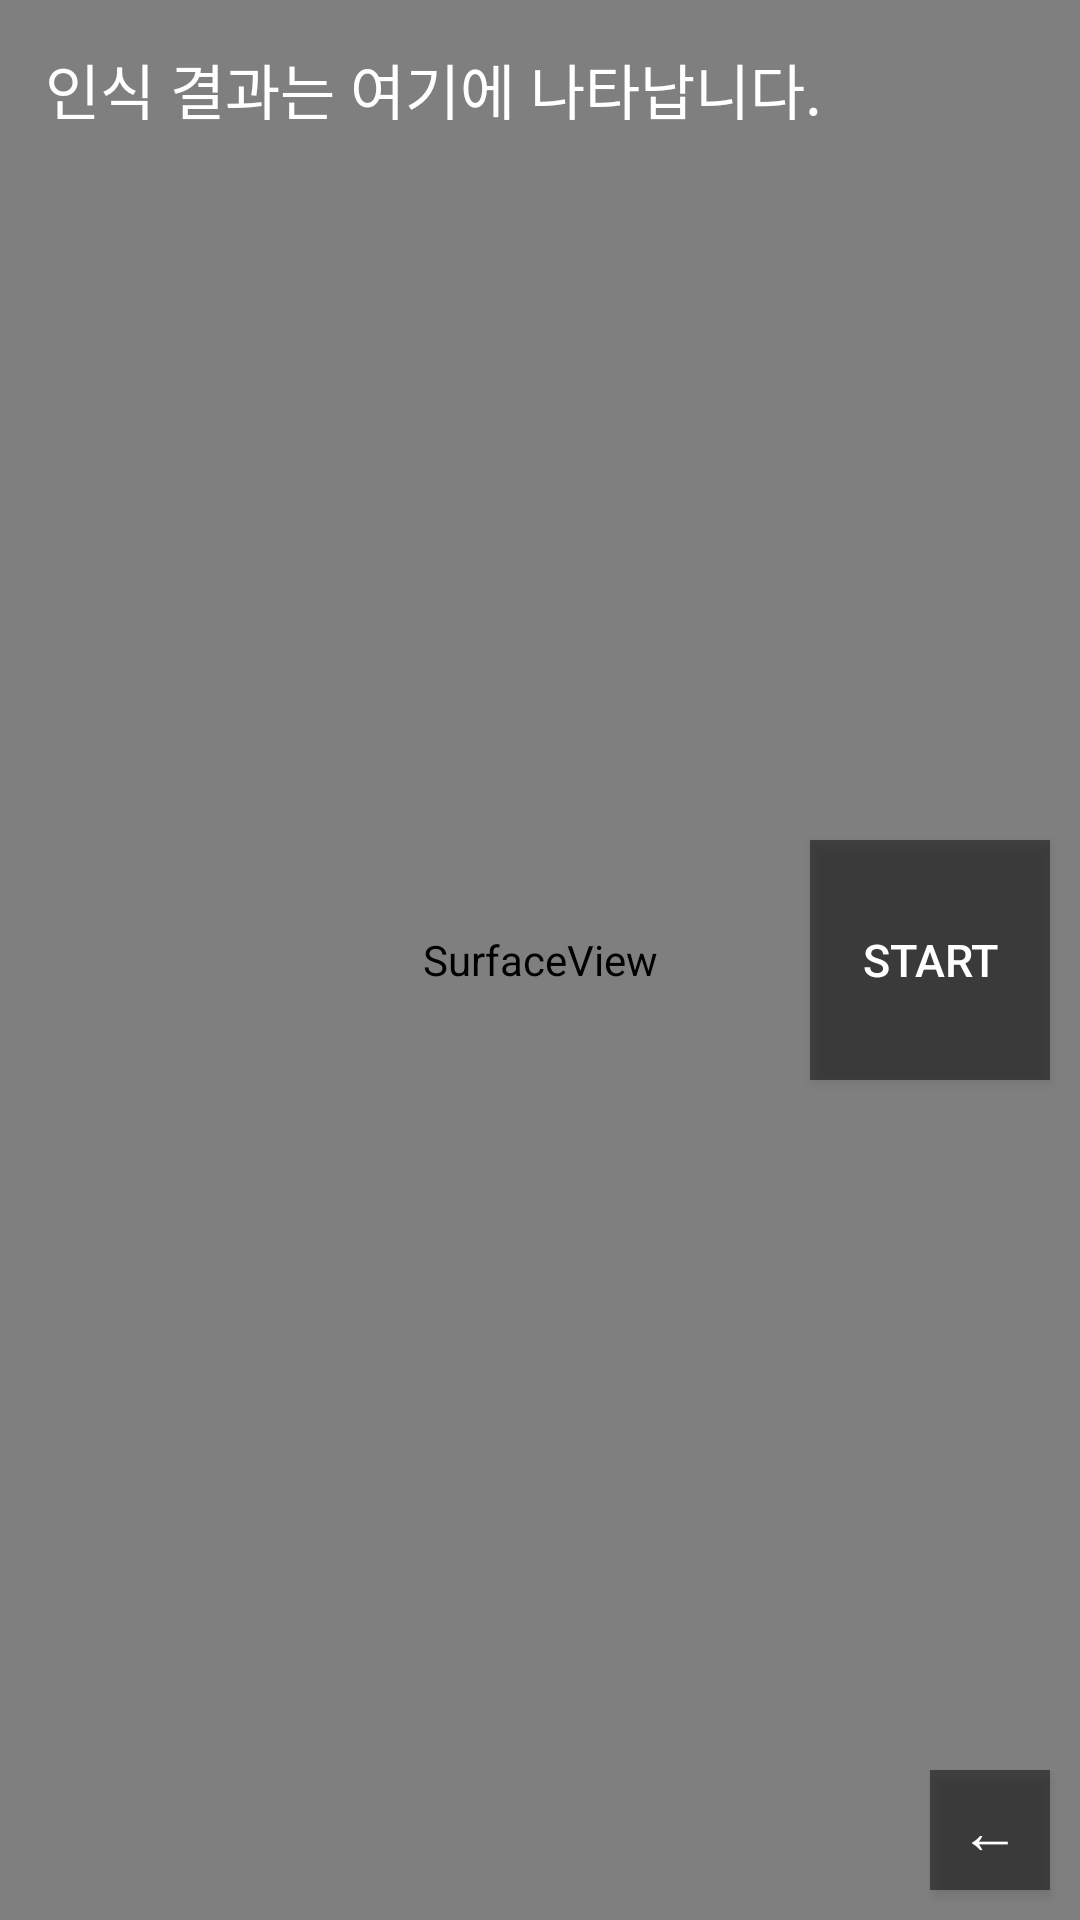

The Android layout XML behind this screen, and the referenced resources:
<!-- AndroidManifest.xml: application theme AppTheme -->
<!-- res/layout/camera_view.xml -->
<?xml version="1.0" encoding="utf-8"?>
<RelativeLayout xmlns:android="http://schemas.android.com/apk/res/android"
    xmlns:app="http://schemas.android.com/apk/res-auto"
    xmlns:tools="http://schemas.android.com/tools"
    android:layout_width="fill_parent"
    android:layout_height="fill_parent"

    >

    <org.opencv.android.JavaCameraView
        android:id="@+id/activity_surface_view_c"
        android:layout_width="match_parent"
        android:layout_height="match_parent"/>
    
    <SurfaceView
        android:id="@+id/surface_roi_border"
        android:layout_width="match_parent"
        android:layout_height="match_parent"
        android:background="#00ff00" />

    <SurfaceView
        android:id="@+id/surface_roi"
        android:layout_width="match_parent"
        android:layout_height="match_parent"
        android:background="#00ff0000" />


    
    <Button
        android:id="@+id/btn_ocrstart"
        android:layout_width="80dp"
        android:layout_height="80dp"
        android:layout_alignParentEnd="true"
        android:layout_alignParentRight="true"
        android:layout_centerVertical="true"
        android:layout_marginRight="10dp"
        android:background="#7d010000"
        android:onClick="onClickButton"
        android:text="Start"
        android:textColor="#ffffff"
        android:textSize="15dp" />

    <Button
        android:id="@+id/btn_finish"
        android:layout_width="40dp"
        android:layout_height="40dp"
        android:background="#7d010000"
        android:layout_alignParentRight="true"
        android:layout_alignParentBottom="true"
        android:layout_marginBottom="10dp"
        android:layout_marginRight="10dp"
        android:onClick="onClickButton"
        android:text="←"
        android:textColor="#ffffff"
        android:textSize="20dp"
        />

    
    <TextView
        android:id="@+id/text_ocrresult"
        android:layout_width="wrap_content"
        android:layout_height="50dp"
        android:layout_marginTop="15dp"
        android:layout_marginLeft="15dp"
        android:text="@string/ocr_result_tip"
        android:textColor="@android:color/white"
        android:textSize="20dp" />

    <ImageView
        android:id="@+id/image_capture"
        android:layout_width="205dp"
        android:layout_height="365dp"
        android:layout_centerInParent="true" />

</RelativeLayout>
<!-- resources referenced by this layout -->
<resources>
  <string name="ocr_result_tip">인식 결과는 여기에 나타납니다.</string>
  <style name="AppTheme" parent="Theme.AppCompat.Light.DarkActionBar">
          
          <item name="colorPrimary">@color/colorPrimary</item>
          <item name="colorPrimaryDark">@color/colorPrimaryDark</item>
          <item name="colorAccent">@color/colorAccent</item>
  
      
      <item name="windowActionBar">false</item>
      <item name="windowNoTitle">true</item>
      </style>
  <!-- not gathered from this repository: default colours our renderer supplied (Android Studio template values) -->
  <color name="colorPrimary">#FF6200EE</color>
  <color name="colorPrimaryDark">#FF3700B3</color>
  <color name="colorAccent">#FF03DAC5</color>
</resources>
